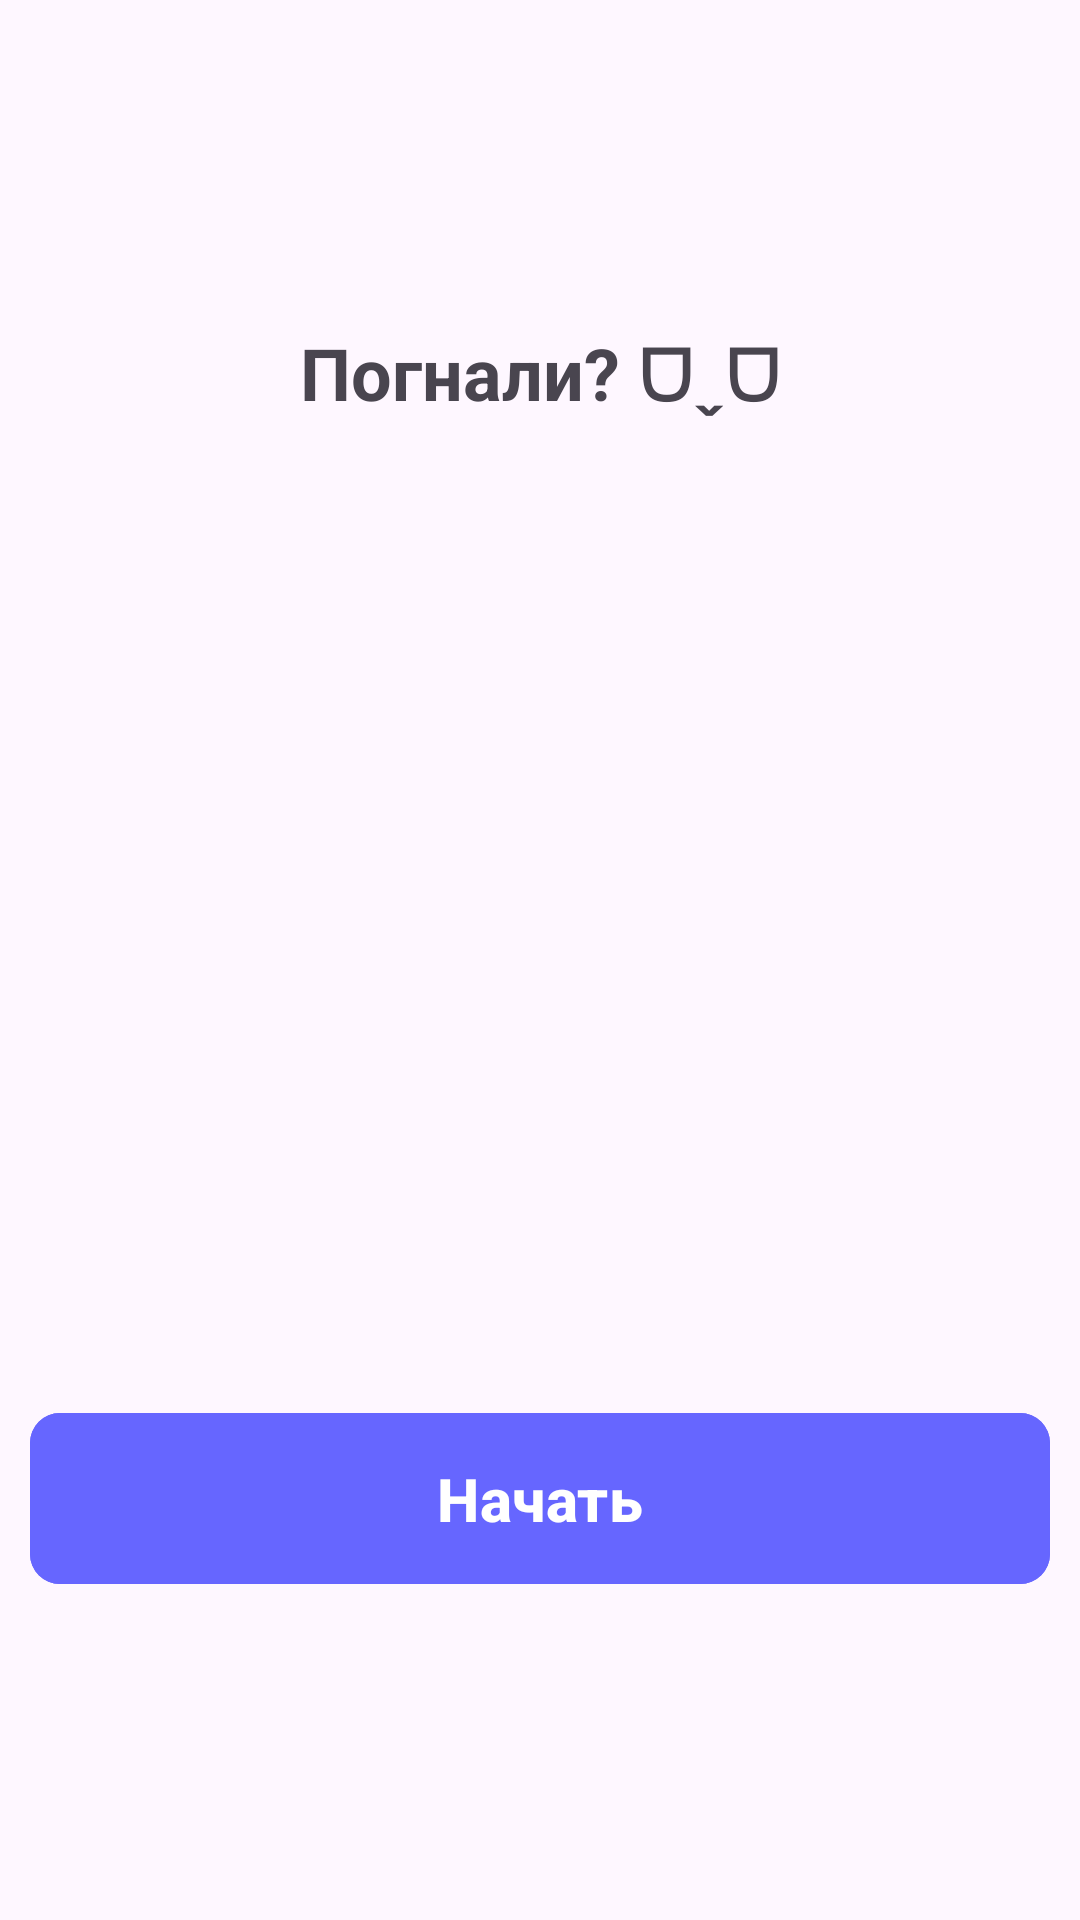

Reconstruct the res/layout file that produces this screen, plus the resources it refers to.
<!-- AndroidManifest.xml: application theme Theme.Fefufit -->
<!-- res/layout/t5_fragment_start_1.xml -->
<?xml version="1.0" encoding="utf-8"?>
<androidx.constraintlayout.widget.ConstraintLayout xmlns:android="http://schemas.android.com/apk/res/android"
    xmlns:app="http://schemas.android.com/apk/res-auto"
    android:layout_width="match_parent"
    android:layout_height="match_parent"
    android:background="@drawable/fragment_map">

    <TextView
        android:id="@+id/textView"
        android:layout_width="match_parent"
        android:layout_height="wrap_content"
        android:gravity="center"
        android:text="Погнали? ᗜˬᗜ"
        android:textSize="24sp"
        android:textStyle="bold"
        app:layout_constraintEnd_toEndOf="parent"
        app:layout_constraintStart_toStartOf="parent"
        app:layout_constraintTop_toTopOf="parent"
        app:layout_constraintBottom_toTopOf="@id/sportsTypes"/>

    <androidx.recyclerview.widget.RecyclerView
        android:id="@+id/sportsTypes"
        android:layout_width="match_parent"
        android:layout_height="110dp"
        android:orientation="horizontal"
        app:layout_constraintEnd_toEndOf="parent"
        app:layout_constraintStart_toStartOf="parent"
        app:layout_constraintTop_toBottomOf="@id/textView"
        app:layout_constraintBottom_toTopOf="@id/beginButton"/>

    <com.google.android.material.button.MaterialButton
        android:id="@+id/beginButton"
        style="@style/Buttons"
        android:layout_width="match_parent"
        android:layout_marginHorizontal="10dp"
        app:cornerRadius="10dp"
        app:layout_constraintBottom_toBottomOf="parent"
        app:layout_constraintEnd_toEndOf="parent"
        app:layout_constraintStart_toStartOf="parent"
        app:layout_constraintTop_toBottomOf="@id/sportsTypes"
        android:text="Начать"
        />


    
</androidx.constraintlayout.widget.ConstraintLayout>
<!-- resources referenced by this layout -->
<resources>
  <style name="Buttons">
          <item name="android:textStyle">bold</item>
          <item name="textAllCaps">false</item>
          <item name="android:textSize">20sp</item>
          <item name="android:textColor">@color/white</item>
          <item name="android:backgroundTint">@color/purple</item>
          <item name="android:padding">15dp</item>
          <item name="android:layout_height">wrap_content</item>
          <item name="android:layout_width">300dp</item>
      </style>
  <style name="Theme.Fefufit" parent="Base.Theme.Fefufit" />
  <color name="white">#FFFFFFFF</color>
  <color name="purple">#6666FF</color>
  <style name="Base.Theme.Fefufit" parent="Theme.Material3.Light.NoActionBar">
          
          
      </style>
</resources>
